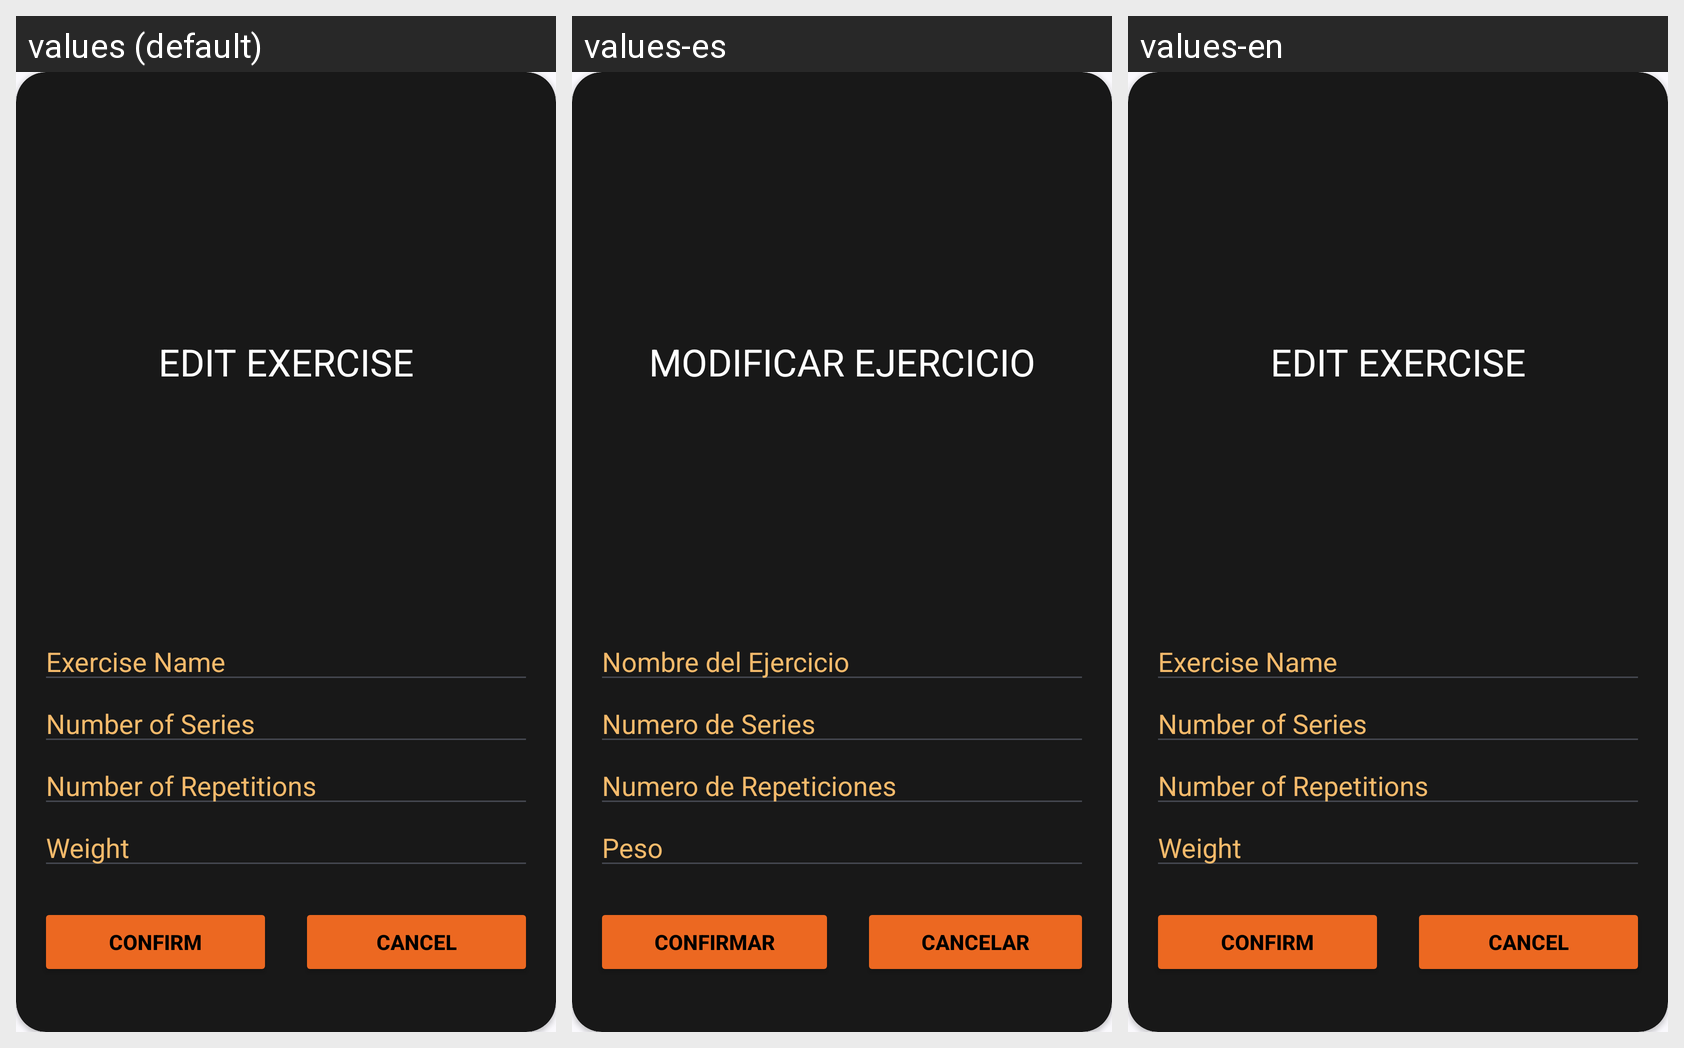

Translations of the strings shown on this Android screen, per locale in the grid:
Android screen res/layout/dialog_edit_exercise.xml rendered under 3 locales, left to right: values (default), values-es, values-en. Device: Nexus 5 (rendered at 1080×1920; each locale shown at half size, 540×960, under a caption strip naming it); theme Theme.MuscleForge.
Strings drawn on this screen, with the default value and each locale's value (text and hints the layout hard-codes, and strings that could not be matched under every locale, appear in the picture but are not listed):

edit_exercise
  values: edit exercise
  values-es: Modificar Ejercicio
  values-en: Edit Exercise

exercise_name
  values: Exercise Name
  values-es: Nombre del Ejercicio
  values-en: Exercise Name

number_of_series
  values: Number of Series
  values-es: Numero de Series
  values-en: Number of Series

number_of_repetitions
  values: Number of Repetitions
  values-es: Numero de Repeticiones
  values-en: Number of Repetitions

weight
  values: Weight
  values-es: Peso
  values-en: Weight

confirm
  values: Confirm
  values-es: Confirmar
  values-en: Confirm

cancel
  values: Cancel
  values-es: Cancelar
  values-en: Cancel
